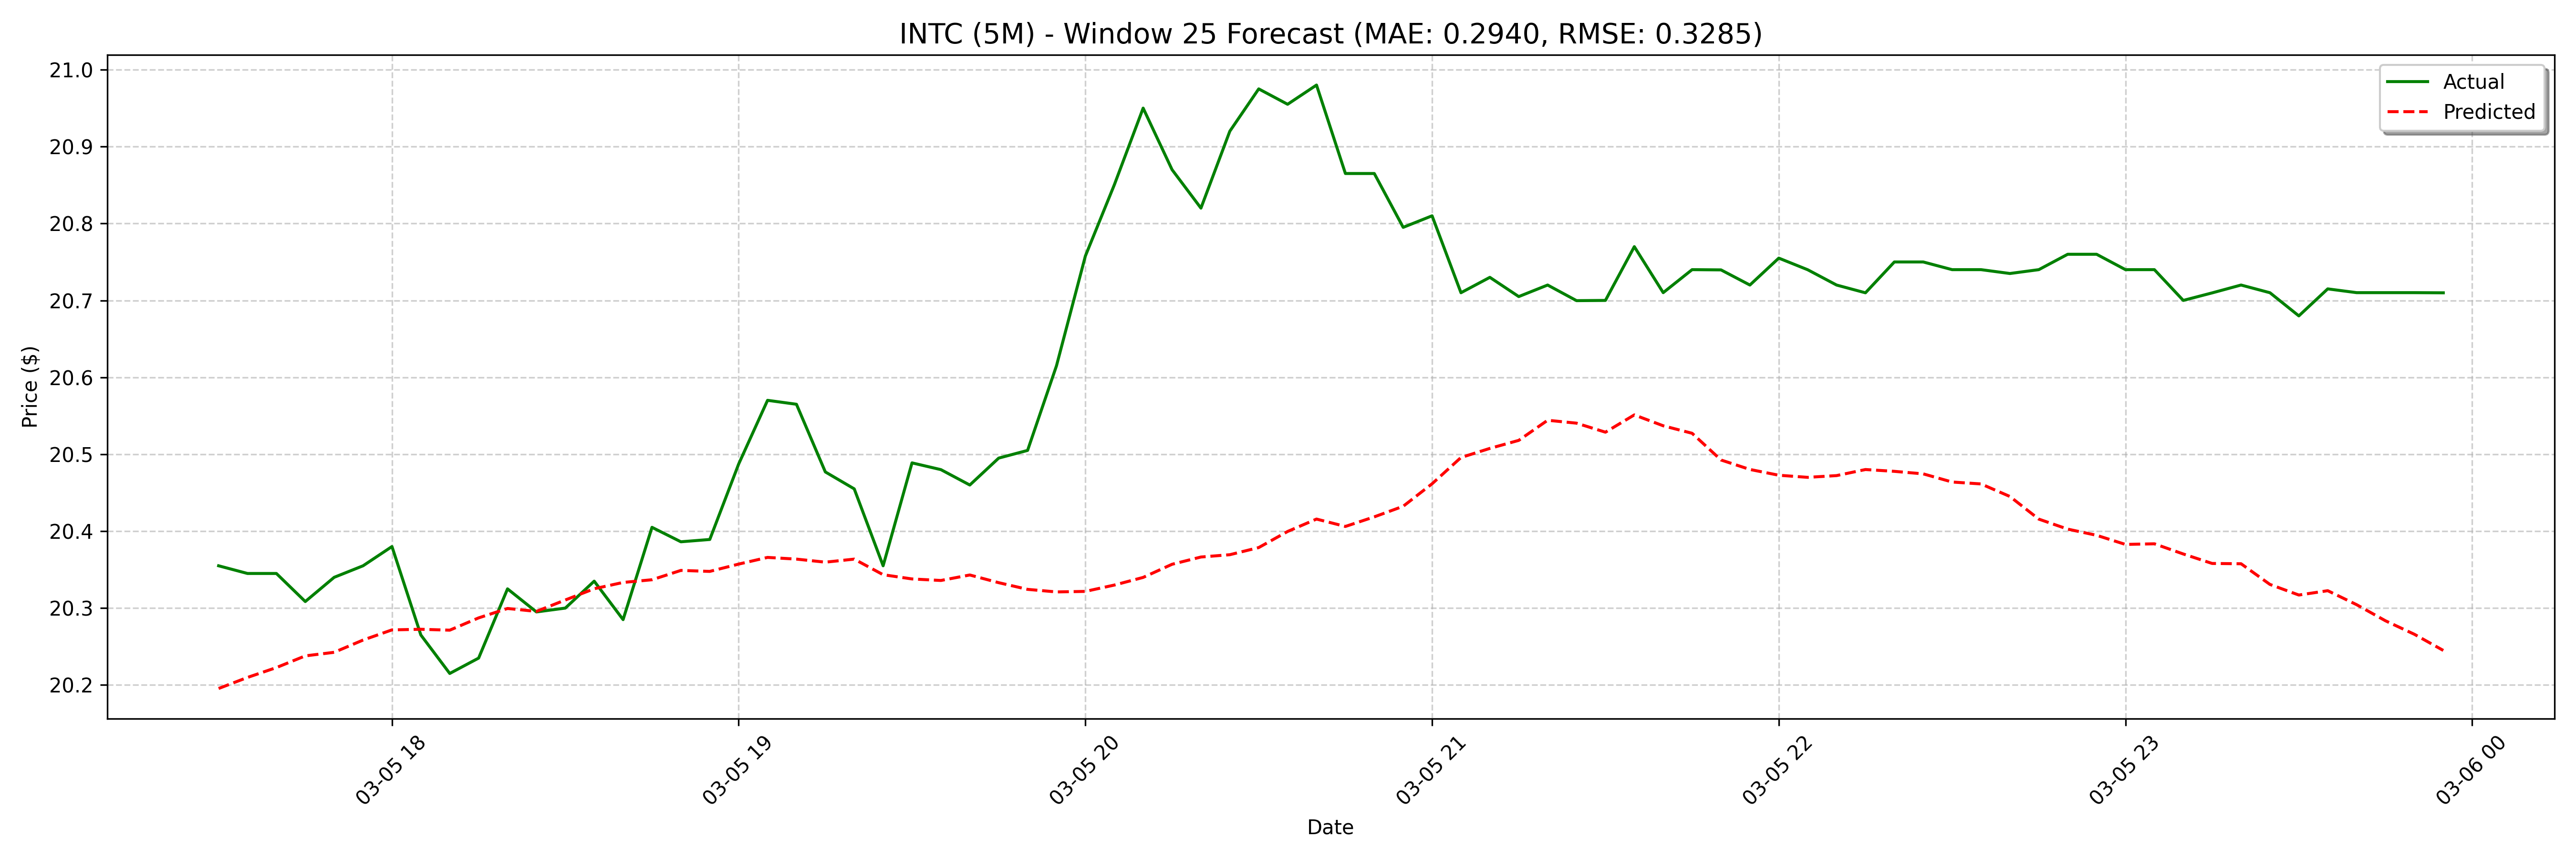

The data file committed next to this chart (first rows):
date, actual, forecast
2025-03-05 17:30:00, 20.35, 20.2
2025-03-05 17:35:00, 20.34, 20.21
2025-03-05 17:40:00, 20.34, 20.22
2025-03-05 17:45:00, 20.31, 20.24
2025-03-05 17:50:00, 20.34, 20.24
2025-03-05 17:55:00, 20.35, 20.26
2025-03-05 18:00:00, 20.38, 20.27
2025-03-05 18:05:00, 20.26, 20.27
2025-03-05 18:10:00, 20.22, 20.27
2025-03-05 18:15:00, 20.24, 20.29
2025-03-05 18:20:00, 20.33, 20.3
2025-03-05 18:25:00, 20.3, 20.3
2025-03-05 18:30:00, 20.3, 20.31
2025-03-05 18:35:00, 20.33, 20.33
2025-03-05 18:40:00, 20.28, 20.33
2025-03-05 18:45:00, 20.41, 20.34
2025-03-05 18:50:00, 20.39, 20.35
2025-03-05 18:55:00, 20.39, 20.35
2025-03-05 19:00:00, 20.49, 20.36
2025-03-05 19:05:00, 20.57, 20.37
2025-03-05 19:10:00, 20.57, 20.36
2025-03-05 19:15:00, 20.48, 20.36
2025-03-05 19:20:00, 20.45, 20.36
2025-03-05 19:25:00, 20.35, 20.34
2025-03-05 19:30:00, 20.49, 20.34
2025-03-05 19:35:00, 20.48, 20.34
2025-03-05 19:40:00, 20.46, 20.34
2025-03-05 19:45:00, 20.5, 20.33
2025-03-05 19:50:00, 20.5, 20.32
2025-03-05 19:55:00, 20.61, 20.32
2025-03-05 20:00:00, 20.76, 20.32
2025-03-05 20:05:00, 20.85, 20.33
2025-03-05 20:10:00, 20.95, 20.34
2025-03-05 20:15:00, 20.87, 20.36
2025-03-05 20:20:00, 20.82, 20.37
2025-03-05 20:25:00, 20.92, 20.37
2025-03-05 20:30:00, 20.98, 20.38
2025-03-05 20:35:00, 20.95, 20.4
2025-03-05 20:40:00, 20.98, 20.42
2025-03-05 20:45:00, 20.86, 20.41
2025-03-05 20:50:00, 20.86, 20.42
2025-03-05 20:55:00, 20.8, 20.43
2025-03-05 21:00:00, 20.81, 20.46
2025-03-05 21:05:00, 20.71, 20.5
2025-03-05 21:10:00, 20.73, 20.51
2025-03-05 21:15:00, 20.7, 20.52
2025-03-05 21:20:00, 20.72, 20.54
2025-03-05 21:25:00, 20.7, 20.54
2025-03-05 21:30:00, 20.7, 20.53
2025-03-05 21:35:00, 20.77, 20.55
2025-03-05 21:40:00, 20.71, 20.54
2025-03-05 21:45:00, 20.74, 20.53
2025-03-05 21:50:00, 20.74, 20.49
2025-03-05 21:55:00, 20.72, 20.48
2025-03-05 22:00:00, 20.75, 20.47
2025-03-05 22:05:00, 20.74, 20.47
2025-03-05 22:10:00, 20.72, 20.47
2025-03-05 22:15:00, 20.71, 20.48
2025-03-05 22:20:00, 20.75, 20.48
2025-03-05 22:25:00, 20.75, 20.47
... 68 more rows
